Run: headless pygame with SDL's dummy video driver; simulated clock (each Clock.tick advances the game by its frame time, no real sleeping); random seed 0; keys injected as events and as key.get_pressed() state; no mouse input.
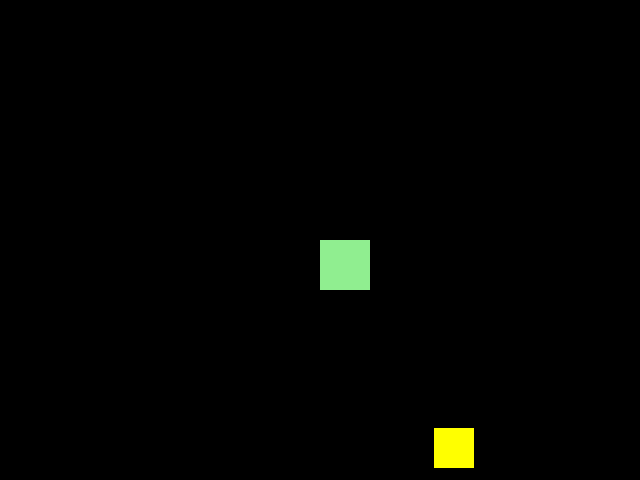
Frame 1 of 1 · flips 1–60 · no input

The pygame program that drew these frames:


import pygame
from pygame.locals import *
from sys import exit
#Importa a funcao de escolher numeros inteiros aleatorios (radint) da biblioteca random
from random import randint

pygame.init()
largura = 640
altura = 480
x = largura / 2
y = altura / 2
#Cria novas variaveis de onde o quadrado amarelo iniciará, iniciando o quadrado em uma posicao aleatoria dentro da limitação de pixels indicados
x_amarelo = randint(40, 600)
y_amarelo = randint(40, 440)

pygame.display.set_caption("Primeiro jogo com Pygame")
relogio = pygame.time.Clock()
tela = pygame.display.set_mode((largura, altura))
while True:
    relogio.tick(60)
    tela.fill((0, 0, 0))
    for event in pygame.event.get():
        if event.type == KEYDOWN:
            if event.key == K_a or event.key == K_LEFT:
                x = x - 5
            elif event.key == K_d or event.key == K_RIGHT:
                x = x + 5
            elif event.key == K_w or event.key == K_UP:
                y = y - 5
            elif event.key == K_s or event.key == K_DOWN:
                y = y + 5
        if event.type == QUIT:
            exit()
    if pygame.key.get_pressed()[K_a] or pygame.key.get_pressed()[K_LEFT]:
        x = x - 5
    if pygame.key.get_pressed()[K_d] or pygame.key.get_pressed()[K_RIGHT]:
        x = x + 5
    if pygame.key.get_pressed()[K_w] or pygame.key.get_pressed()[K_UP]:
        y = y - 5
    if pygame.key.get_pressed()[K_s] or pygame.key.get_pressed()[K_DOWN]:
        y = y + 5
    #Atribui o quadrado verde e o amarelo dentro de variaveis para condicionar e continuar o processo
    quad_verde = pygame.draw.rect(tela, (144, 238, 144), (x, y, 50, 50))
    quad_amarelo = pygame.draw.rect(tela, (255, 255, 0), (x_amarelo, y_amarelo, 40, 40))
    #Se o quadrado verde colidir com o amarelo:
    if quad_verde.colliderect(quad_amarelo):
    #O quadrado reaparecerá em uma posicao diferente da inicial/anterior
        x_amarelo = randint(40, 600)
        y_amarelo = randint(50, 430)
    #Se o quadrado verde for menor do que a parte esquerda da tela que é = 0, logo ele saiu da tela, entao o programa é terminado/exit
                                                #ou
    #Se o quadrado verde mais a soma de seu tamanho (para garantir que a partir do momento da colisao, a condição acontecer) for maior que a largura, no caso a direta da tela, entao o programa é terminado
                                                #ou
    #Se o quadrado verde for menor que a parte de cima da tela, que é = 0, logo ele saiu da tela, entao o programa é terminado/exit
                                                #ou
    #Se o quadrado verde mais a soma de seu tamanho (para garantir que a partir do momento da colisao, a condicao acontecerá) for maior que a altura, no caso a parte de cima da tela, entao o programa é terminado
    if (x < 0 or x + 50 > largura) or (y < 0 or y + 50 > altura):
        exit()
    pygame.display.update()
